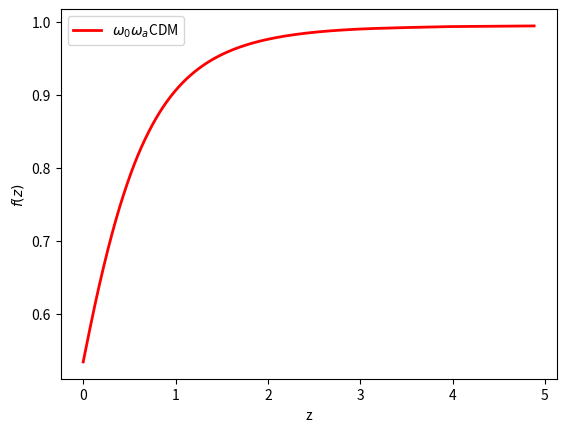

Write Python code to recreate this figure.
#!/usr/bin/env python3
# -*- coding: utf-8 -*-
"""
Created on Tue May 28 11:32:43 2024

@author: usuario
"""

# Bibliotecas:
import numpy as np
import matplotlib.pyplot as plt
from scipy.integrate import solve_ivp

# Parâmetros:
H0 = 67.4
O_m0 = 0.315
O_r0 = 0
O_L0 = 0.7
w0 = -0.957
wa = -0.29


# Modelo w0waCDM:
def fgw0wa(t, y):
    fg_w0wa  = y[0]

    O_m = O_m0*t**(-3)
    O_r = O_r0*t**(-4)
    O_L = O_L0*(t**(-3*(1+w0 + wa*(1-t)) ) )

    H_RG_w = H0*np.sqrt(O_m + O_r + O_L)
    dH_RG_w = - (H_RG_w/t) - 0.5*(H0/t)*(H0/H_RG_w)*(O_m + 2*O_r - 2*O_L)

    faux1 = 3*H0**2
    faux2 = 2*(t**2)*(H_RG_w**2)

    df_w = - ((dH_RG_w/H_RG_w) + ((2+fg_w0wa)/t))*fg_w0wa + (3/2)*((H0/H_RG_w)**2)*(O_m/t)  # equação diferencial para o f
    return df_w


# Integração:
t_span =[0.17, 1]
t = np.linspace(0.17, 1, 1000)


# Condições iniciais:
ti = 0.17
Hi = H0*np.sqrt(O_m0*ti**(-3) + (1 - O_m0))
O_mi = O_m0*ti**(-3)
O_ri = O_r0*ti**(-4)
O_L = 1 - O_m0
fgi = ((H0/Hi)**2 * O_mi)**(6/11)
y0 = [fgi]


# Solução RG:
sol_w = solve_ivp(fgw0wa, t_span, y0, t_eval=t, method='LSODA')
fg_w0wa = sol_w.y[0]


# definindo o redshift
z = 1/sol_w.t - 1




plt.plot(z, fg_w0wa, color='red', linewidth = 2, label='$\omega_0 \omega_a$CDM')
plt.legend()
plt.xlabel('z')
plt.ylabel('$f(z)$')
#plt.savefig('fg(z).png', dpi=520, format='png', bbox_inches='tight')
plt.show()
